Run: headless pygame with SDL's dummy video driver; simulated clock (each Clock.tick advances the game by its frame time, no real sleeping); random seed 0; keys injected as events and as key.get_pressed() state; no mouse input.
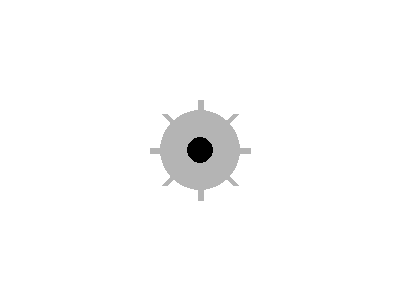
Frame 1 of 4 · flips 1–60 · no input
Frame 2 of 4 · flips 61–180 · tapped SPACE, RETURN · held RIGHT (→), D · screen unchanged from frame 1, image omitted
Frame 3 of 4 · flips 181–300 · held DOWN (↓), S · screen unchanged from frame 2, image omitted
Frame 4 of 4 · flips 301–420 · held LEFT (←), A, UP (↑), W · screen unchanged from frame 3, image omitted

The pygame program that drew these frames:

import pygame
import math

pygame.init()

tela = pygame.display.set_mode((400, 300))
pygame.display.set_caption("Ícone de Configurações")

BRANCO = (255, 255, 255)
CINZA = (180, 180, 180)
PRETO = (0, 0, 0)

def desenhar_configuracao(superficie, x, y, raio):
    # Dentes da engrenagem
    for angulo in range(0, 360, 45):
        rad = math.radians(angulo)

        x1 = x + math.cos(rad) * (raio - 5)
        y1 = y + math.sin(rad) * (raio - 5)

        x2 = x + math.cos(rad) * (raio + 10)
        y2 = y + math.sin(rad) * (raio + 10)

        pygame.draw.line(superficie, CINZA, (x1, y1), (x2, y2), 6)

    # Corpo da engrenagem
    pygame.draw.circle(superficie, CINZA, (x, y), raio)

    # Furo central
    pygame.draw.circle(superficie, PRETO, (x, y), raio // 3)

rodando = True
while rodando:
    for evento in pygame.event.get():
        if evento.type == pygame.QUIT:
            rodando = False

    tela.fill(BRANCO)

    desenhar_configuracao(tela, 200, 150, 40)

    pygame.display.flip()

pygame.quit()
